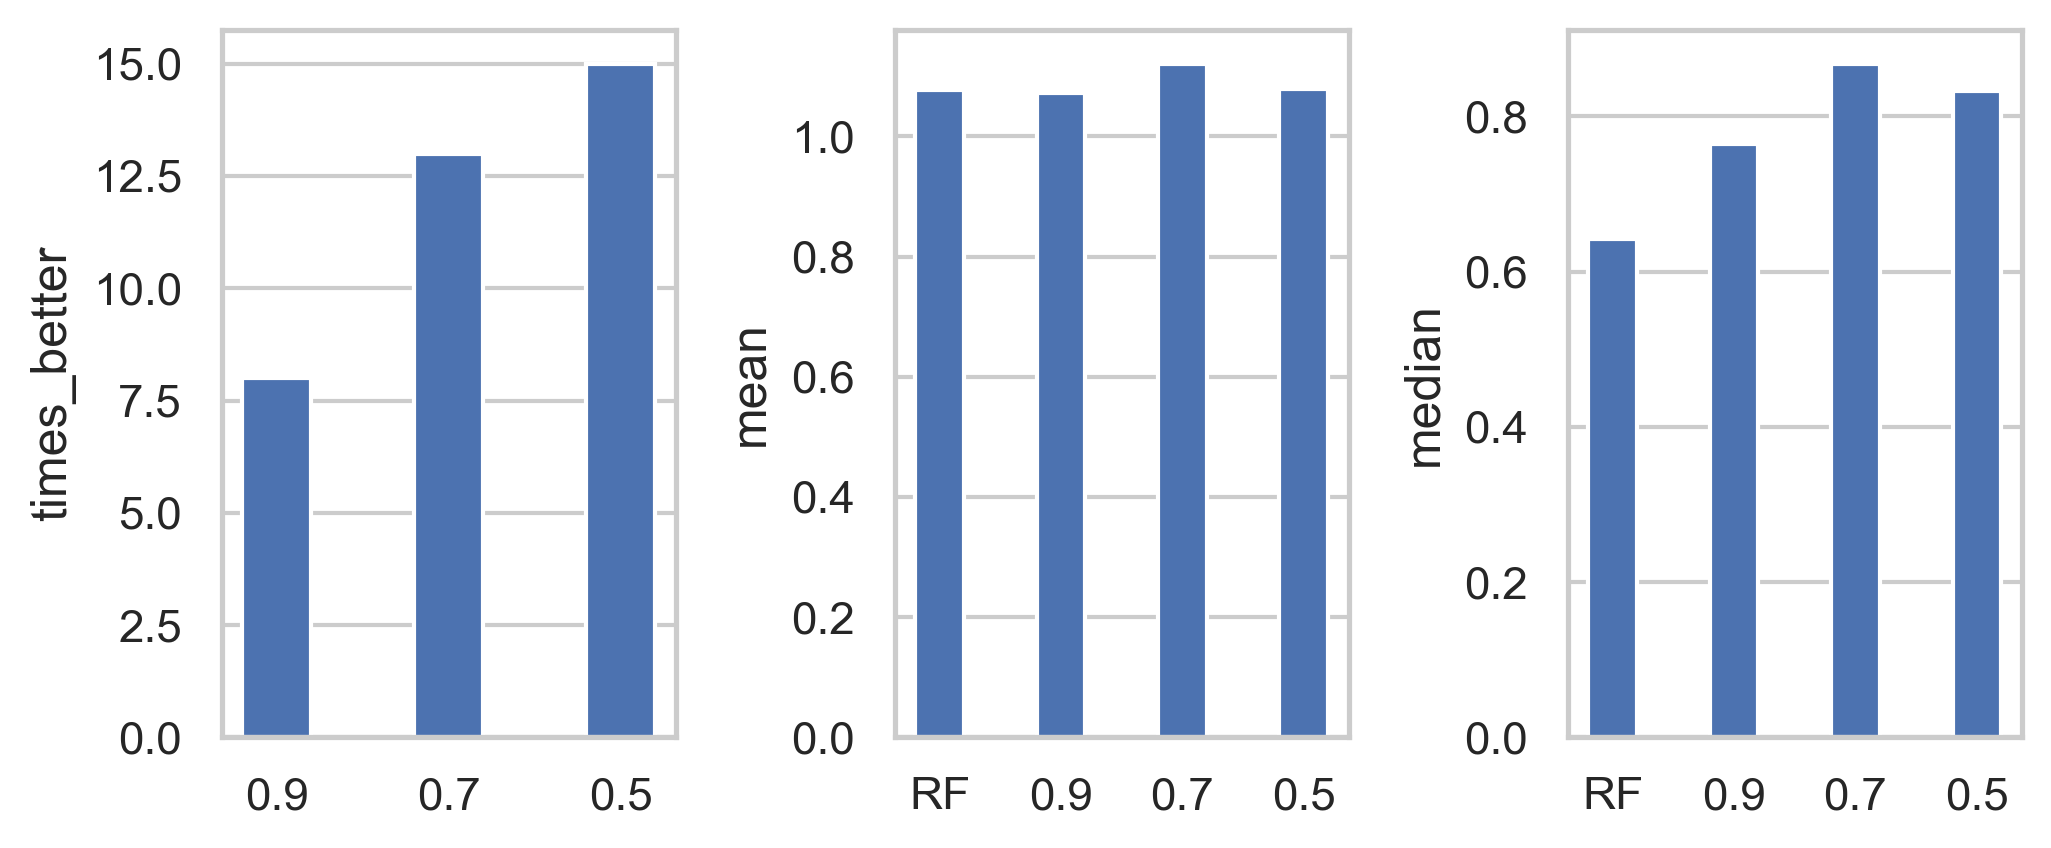

The table this chart was drawn from, first rows:
index, times_better, times_equal, times_worse, mean, median, calibration_method, weights_method, algorithm_name
RF, , , , 1.077, 0.6415, weighted, clus, DE2
0.9, 8.0, 14.0, 8.0, 1.072, 0.7644, weighted, clus, DE2
0.7, 13.0, 5.0, 12.0, 1.121, 0.8677, weighted, clus, DE2
0.5, 15.0, 1.0, 14.0, 1.079, 0.832, weighted, clus, DE2
